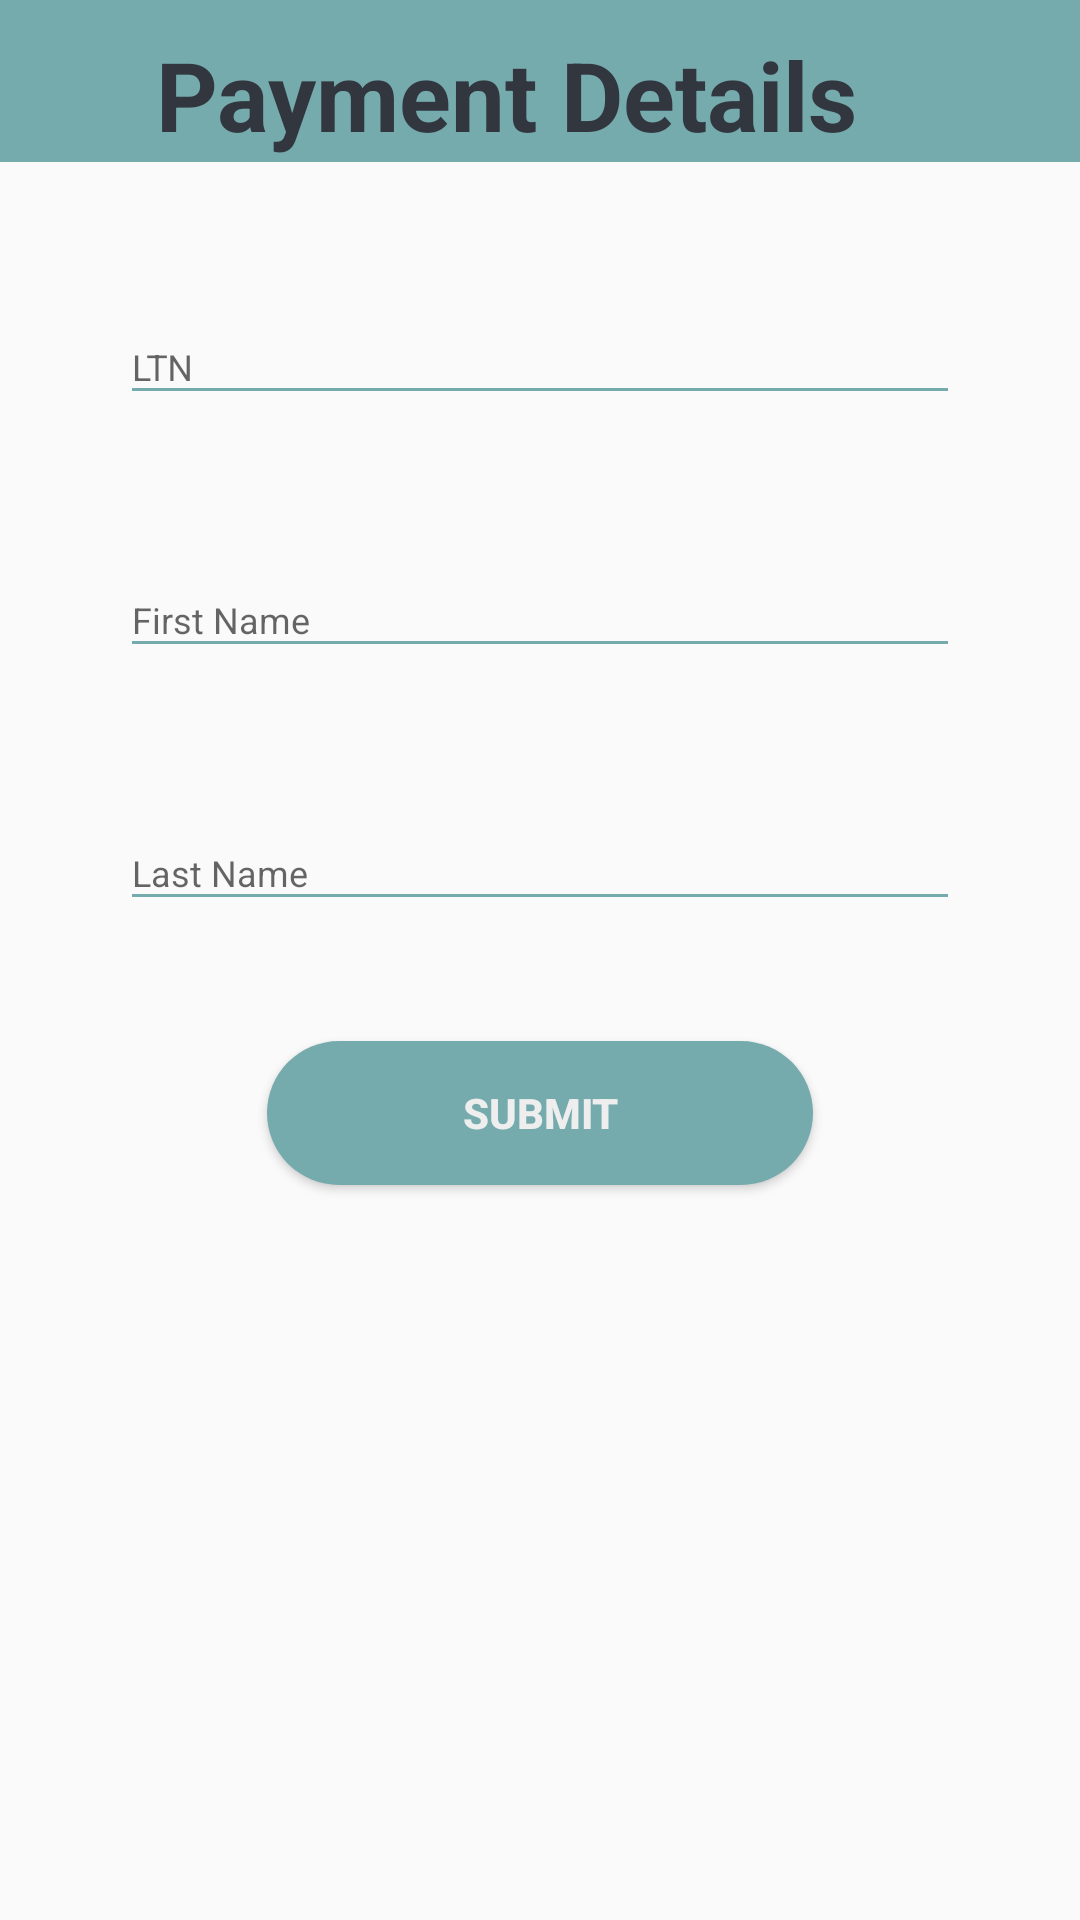

The Android layout XML behind this screen, and the referenced resources:
<!-- AndroidManifest.xml: activity theme AppTheme.NoActionBar -->
<!-- res/layout/activity_pay_completion.xml -->
<?xml version="1.0" encoding="utf-8"?>
<androidx.constraintlayout.widget.ConstraintLayout xmlns:android="http://schemas.android.com/apk/res/android"
    xmlns:app="http://schemas.android.com/apk/res-auto"
    xmlns:tools="http://schemas.android.com/tools"
    android:id="@+id/main"
    android:layout_width="match_parent"
    android:layout_height="match_parent"
    tools:context=".View.Activities.PayCompletionActivity">

    <TextView
        android:id="@+id/paymentCompletionTitle"
        android:layout_width="match_parent"
        android:layout_height="wrap_content"
        android:background="@color/themeColor"
        android:paddingStart="52dp"
        android:paddingTop="10dp"
        android:text="@string/payment_details"
        android:textColor="@color/colorPrimaryDark"
        android:textSize="32sp"
        android:paddingBottom="1dp"
        android:textStyle="bold"
        app:layout_constraintEnd_toEndOf="parent"
        app:layout_constraintStart_toStartOf="parent"
        app:layout_constraintTop_toTopOf="parent" />

    <ImageButton
        android:id="@+id/back_arrow11"
        android:layout_width="wrap_content"
        android:layout_height="wrap_content"
        android:backgroundTint="@color/themeColor"
        android:src="@drawable/ic_back_en"
        app:layout_constraintBottom_toBottomOf="@id/paymentCompletionTitle"
        app:layout_constraintStart_toStartOf="@id/paymentCompletionTitle"
        app:layout_constraintTop_toTopOf="@id/paymentCompletionTitle"
        app:layout_constraintVertical_bias="1.0" />

    <com.google.android.material.textfield.TextInputLayout
        android:id="@+id/textInputLTN"
        style="@style/parent"
        android:layout_marginStart="40dp"
        android:layout_marginEnd="40dp"
        android:layout_marginTop="40dp"
        app:layout_constraintStart_toStartOf="parent"
        app:layout_constraintEnd_toEndOf="parent"
        app:layout_constraintTop_toBottomOf="@id/paymentCompletionTitle">

        <EditText
            android:id="@+id/LTN"
            style="@style/modifiedEditText"
            android:hint="@string/ltn"
            android:inputType="text"
            android:maxLines="1" />
    </com.google.android.material.textfield.TextInputLayout>

    <com.google.android.material.textfield.TextInputLayout
        android:id="@+id/textInputFN"
        style="@style/parent"
        android:layout_marginStart="40dp"
        android:layout_marginEnd="40dp"
        android:layout_marginTop="40dp"
        app:layout_constraintStart_toStartOf="parent"
        app:layout_constraintEnd_toEndOf="parent"
        app:layout_constraintTop_toBottomOf="@id/textInputLTN">

        <EditText
            android:id="@+id/FN"
            style="@style/modifiedEditText"
            android:hint="@string/first_name"
            android:inputType="textPersonName"
            android:maxLines="1" />
    </com.google.android.material.textfield.TextInputLayout>

    <com.google.android.material.textfield.TextInputLayout
        android:id="@+id/textInputLN"
        style="@style/parent"
        android:layout_marginStart="40dp"
        android:layout_marginEnd="40dp"
        android:layout_marginTop="40dp"
        app:layout_constraintStart_toStartOf="parent"
        app:layout_constraintEnd_toEndOf="parent"
        app:layout_constraintTop_toBottomOf="@id/textInputFN">

        <EditText
            android:id="@+id/LN"
            style="@style/modifiedEditText"
            android:hint="@string/last_name"
            android:inputType="textPersonName"
            android:maxLines="1" />
    </com.google.android.material.textfield.TextInputLayout>

    <androidx.appcompat.widget.AppCompatButton
        android:id="@+id/paymentSubmit"
        style="@style/loginButton"
        android:layout_marginTop="40dp"
        app:layout_constraintTop_toBottomOf="@id/textInputLN"
        app:layout_constraintStart_toStartOf="parent"
        app:layout_constraintEnd_toEndOf="parent"
        android:text="@string/submit"/>

</androidx.constraintlayout.widget.ConstraintLayout>
<!-- resources referenced by this layout -->
<resources>
  <color name="colorPrimaryDark">#31363F</color>
  <color name="themeColor">#76ABAE</color>
  <string name="first_name">First Name</string>
  <string name="last_name">Last Name</string>
  <string name="ltn">LTN</string>
  <string name="payment_details">Payment Details</string>
  <string name="submit">Submit</string>
  <style name="loginButton" parent="viewParent">
          <item name="android:background">@drawable/button_background_blue</item>
          <item name="android:textColor">@color/whiteTextColor</item>
          <item name="android:textStyle">bold</item>
      </style>
  <style name="modifiedEditText" parent="parent">
          <item name="android:textSize">@dimen/newsMoreTextSize</item>
          <item name="android:backgroundTint" tools:targetApi="lollipop">@color/primaryTextColor</item>
      </style>
  <style name="parent">
          <item name="android:layout_width">match_parent</item>
          <item name="android:layout_height">wrap_content</item>
      </style>
  <style name="AppTheme.NoActionBar">
          <item name="windowActionBar">false</item>
          <item name="windowNoTitle">true</item>
      </style>
  <style name="viewParent">
          <item name="android:layout_width">wrap_content</item>
          <item name="android:layout_height">wrap_content</item>
      </style>
  <!-- drawable button_background_blue (drawable) -->
  <?xml version="1.0" encoding="utf-8"?>
  <shape xmlns:android="http://schemas.android.com/apk/res/android" android:shape="rectangle" >
      <corners
          android:radius="26dp" />
  
      <solid
          android:color="@color/themeColor"/>
      
  
      <padding
          android:start="10dp"
          android:top="0dp"
          android:right="0dp"
          android:bottom="0dp" />
      <size
          android:width="182dp"
          android:height="40dp" />
  </shape>
  <color name="whiteTextColor">#EEEEEE</color>
  <dimen name="newsMoreTextSize">12sp</dimen>
  <color name="primaryTextColor">#76ABAE</color>
</resources>
